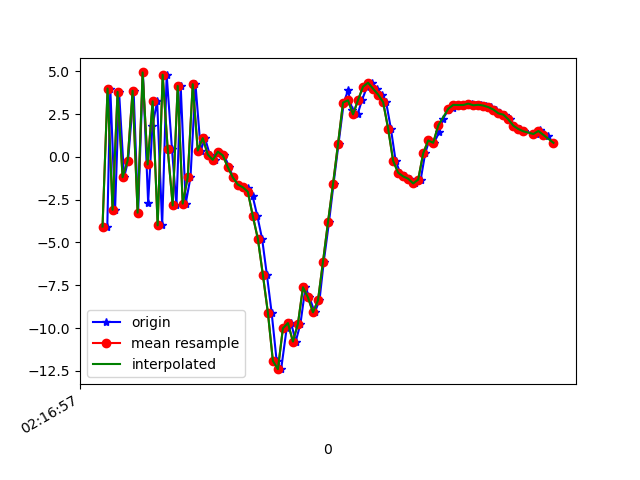

The data file committed next to this chart (first rows):
1617848218039, 543861593574130, -4.067803, -1.1527557, 0.55530167
1617848218051, 543861612804900, 3.99, 0.7746, -2.761
1617848218070, 543861632035670, -3.091, -0.6426, 2.089
1617848218086, 543861651266440, 3.793, 0.6958, -6.127
1617848218106, 543861670497210, -1.192, 0.2513, 6.054
1617848218122, 543861689727980, -0.2299, 0.2393, -9.584
1617848218144, 543861708958750, 3.859, 0.7417, 7.049
1617848218162, 543861728189520, -3.259, -0.8844, -6.407
1617848218181, 543861747420290, 4.929, 0.9285, 0.408
1617848218202, 543861766651060, -2.672, -0.5077, 2.731
1617848218219, 543861785881830, 1.781, 0.2404, -7.799
1617848218238, 543861805112600, 3.243, 0.256, 7.415
1617848218258, 543861824343370, -4.001, -1.196, -3.888
1617848218276, 543861843574140, 4.795, 0.1733, -2.441
1617848218297, 543861862804910, 0.4743, -0.94, 7.927
1617848218315, 543861882035680, -2.833, -1.516, -6.692
1617848218332, 543861901266450, 4.141, -0.05572, 2.321
1617848218352, 543861920497220, -2.732, -1.329, 5.864
1617848218371, 543861939727990, -1.199, -0.9375, -7.334
1617848218391, 543861958958760, 4.243, -0.3162, 5.996
1617848218412, 543861978189530, 0.3678, -1.956, -1.856
1617848218429, 543861997420300, 1.094, -2.201, 2.506
1617848218448, 543862016651070, 0.1357, -2.767, 2.549
1617848218467, 543862035881840, -0.1724, -1.825, 0.4289
1617848218486, 543862055112610, 0.2993, -1.846, -0.2922
1617848218505, 543862074343380, 0.08616, -2.092, -0.3303
1617848218526, 543862093574150, -0.5999, -1.998, -0.2991
1617848218541, 543862112804920, -1.2, -1.614, -0.8187
1617848218561, 543862132035690, -1.615, -1.629, -1.464
1617848218580, 543862151266460, -1.777, -1.475, -1.587
1617848218600, 543862170497230, -1.791, -1.252, -0.9995
1617848218619, 543862189728000, -2.285, -0.2375, 0.844
1617848218638, 543862208958770, -3.464, 1.68, 3.341
1617848218657, 543862228189540, -4.786, 3.218, 4.546
1617848218676, 543862247420310, -6.885, 5.614, 10.67
1617848218695, 543862266651080, -9.095, 12.98, 12.6
1617848218715, 543862285881850, -11.91, 16.78, 10.52
1617848218733, 543862305112620, -12.4, 9.019, 12.48
1617848218755, 543862324343390, -10.01, 1.186, 11.61
1617848218773, 543862343574160, -9.706, -1.367, 8.057
1617848218791, 543862362804930, -10.79, -3.256, 3.524
1617848218810, 543862382035700, -9.741, -3.468, 0.1893
1617848218830, 543862401266470, -7.613, -2.138, -4.176
1617848218846, 543862420497240, -8.208, -1.076, -9.634
1617848218867, 543862439728010, -9.077, 0.3488, -14.8
1617848218886, 543862459083634, -8.38, 3.028, -18.39
1617848218903, 543862478314404, -6.126, 4.39, -18.07
1617848218924, 543862497545174, -3.808, 4.057, -14.8
1617848218942, 543862516775944, -1.592, 4.204, -12.62
1617848218962, 543862536006714, 0.7618, 5.729, -11.7
1617848218983, 543862555237484, 3.17, 5.698, -10.63
1617848219000, 543862574468254, 3.882, 4.669, -9.473
1617848219017, 543862593699024, 2.723, 3.766, -8.325
1617848219038, 543862612929794, 2.484, 2.558, -6.84
1617848219056, 543862632160564, 3.324, 0.9358, -5.272
1617848219076, 543862651391334, 4.101, 0.3288, -3.373
1617848219096, 543862670622104, 4.329, 0.4487, -1.107
1617848219115, 543862689852874, 3.975, 0.5419, -1.613
1617848219137, 543862709083644, 3.639, 1.881, -3.313
1617848219152, 543862728314414, 3.195, 2.657, -2.575
1617848219171, 543862747545184, 1.653, 1.914, -0.6637
... 34 more rows
